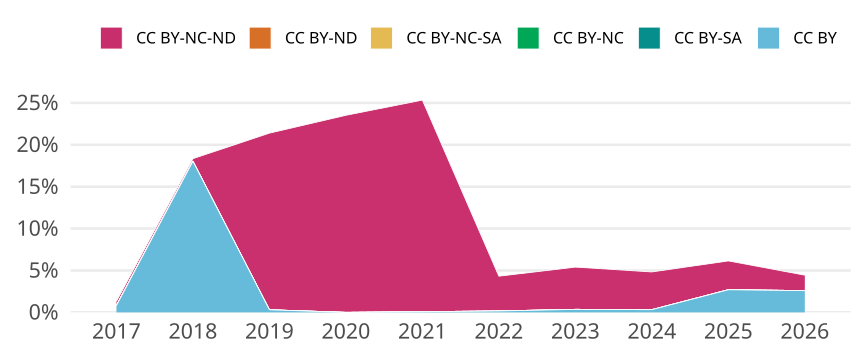

Source data for this figure (header and first rows):
cr_year, jn_all, cc, cc_total, prop
2017, 3182, CC BY, 26, 0.008171
2017, 3182, CC BY-SA, 0, 0
2017, 3182, CC BY-NC, 0, 0
2017, 3182, CC BY-NC-SA, 1, 3.1426775612822125e-4
2017, 3182, CC BY-ND, 0, 0
2017, 3182, CC BY-NC-ND, 15, 0.004714
2018, 5629, CC BY, 1015, 0.1803
2018, 5629, CC BY-SA, 0, 0
2018, 5629, CC BY-NC, 0, 0
2018, 5629, CC BY-NC-SA, 0, 0
2018, 5629, CC BY-ND, 0, 0
2018, 5629, CC BY-NC-ND, 18, 0.003198
2019, 4847, CC BY, 15, 0.003095
2019, 4847, CC BY-SA, 0, 0
2019, 4847, CC BY-NC, 0, 0
2019, 4847, CC BY-NC-SA, 0, 0
2019, 4847, CC BY-ND, 0, 0
2019, 4847, CC BY-NC-ND, 1022, 0.2109
2020, 4808, CC BY, 0, 0
2020, 4808, CC BY-SA, 0, 0
2020, 4808, CC BY-NC, 0, 0
2020, 4808, CC BY-NC-SA, 0, 0
2020, 4808, CC BY-ND, 0, 0
2020, 4808, CC BY-NC-ND, 1131, 0.2352
2021, 3773, CC BY, 3, 7.951232441028359e-4
2021, 3773, CC BY-SA, 0, 0
2021, 3773, CC BY-NC, 0, 0
2021, 3773, CC BY-NC-SA, 0, 0
2021, 3773, CC BY-ND, 0, 0
2021, 3773, CC BY-NC-ND, 953, 0.2526
2022, 3587, CC BY, 6, 0.001673
2022, 3587, CC BY-SA, 0, 0
2022, 3587, CC BY-NC, 0, 0
2022, 3587, CC BY-NC-SA, 0, 0
2022, 3587, CC BY-ND, 0, 0
2022, 3587, CC BY-NC-ND, 149, 0.04154
2023, 3073, CC BY, 11, 0.00358
2023, 3073, CC BY-SA, 0, 0
2023, 3073, CC BY-NC, 0, 0
2023, 3073, CC BY-NC-SA, 0, 0
2023, 3073, CC BY-ND, 0, 0
2023, 3073, CC BY-NC-ND, 155, 0.05044
2024, 3707, CC BY, 12, 0.003237
2024, 3707, CC BY-SA, 0, 0
2024, 3707, CC BY-NC, 0, 0
2024, 3707, CC BY-NC-SA, 0, 0
2024, 3707, CC BY-ND, 0, 0
2024, 3707, CC BY-NC-ND, 167, 0.04505
2025, 3663, CC BY, 99, 0.02703
2025, 3663, CC BY-SA, 0, 0
2025, 3663, CC BY-NC, 0, 0
2025, 3663, CC BY-NC-SA, 0, 0
2025, 3663, CC BY-ND, 0, 0
2025, 3663, CC BY-NC-ND, 126, 0.0344
2026, 2274, CC BY, 59, 0.02595
2026, 2274, CC BY-SA, 0, 0
2026, 2274, CC BY-NC, 0, 0
2026, 2274, CC BY-NC-SA, 0, 0
2026, 2274, CC BY-ND, 0, 0
2026, 2274, CC BY-NC-ND, 42, 0.01847
